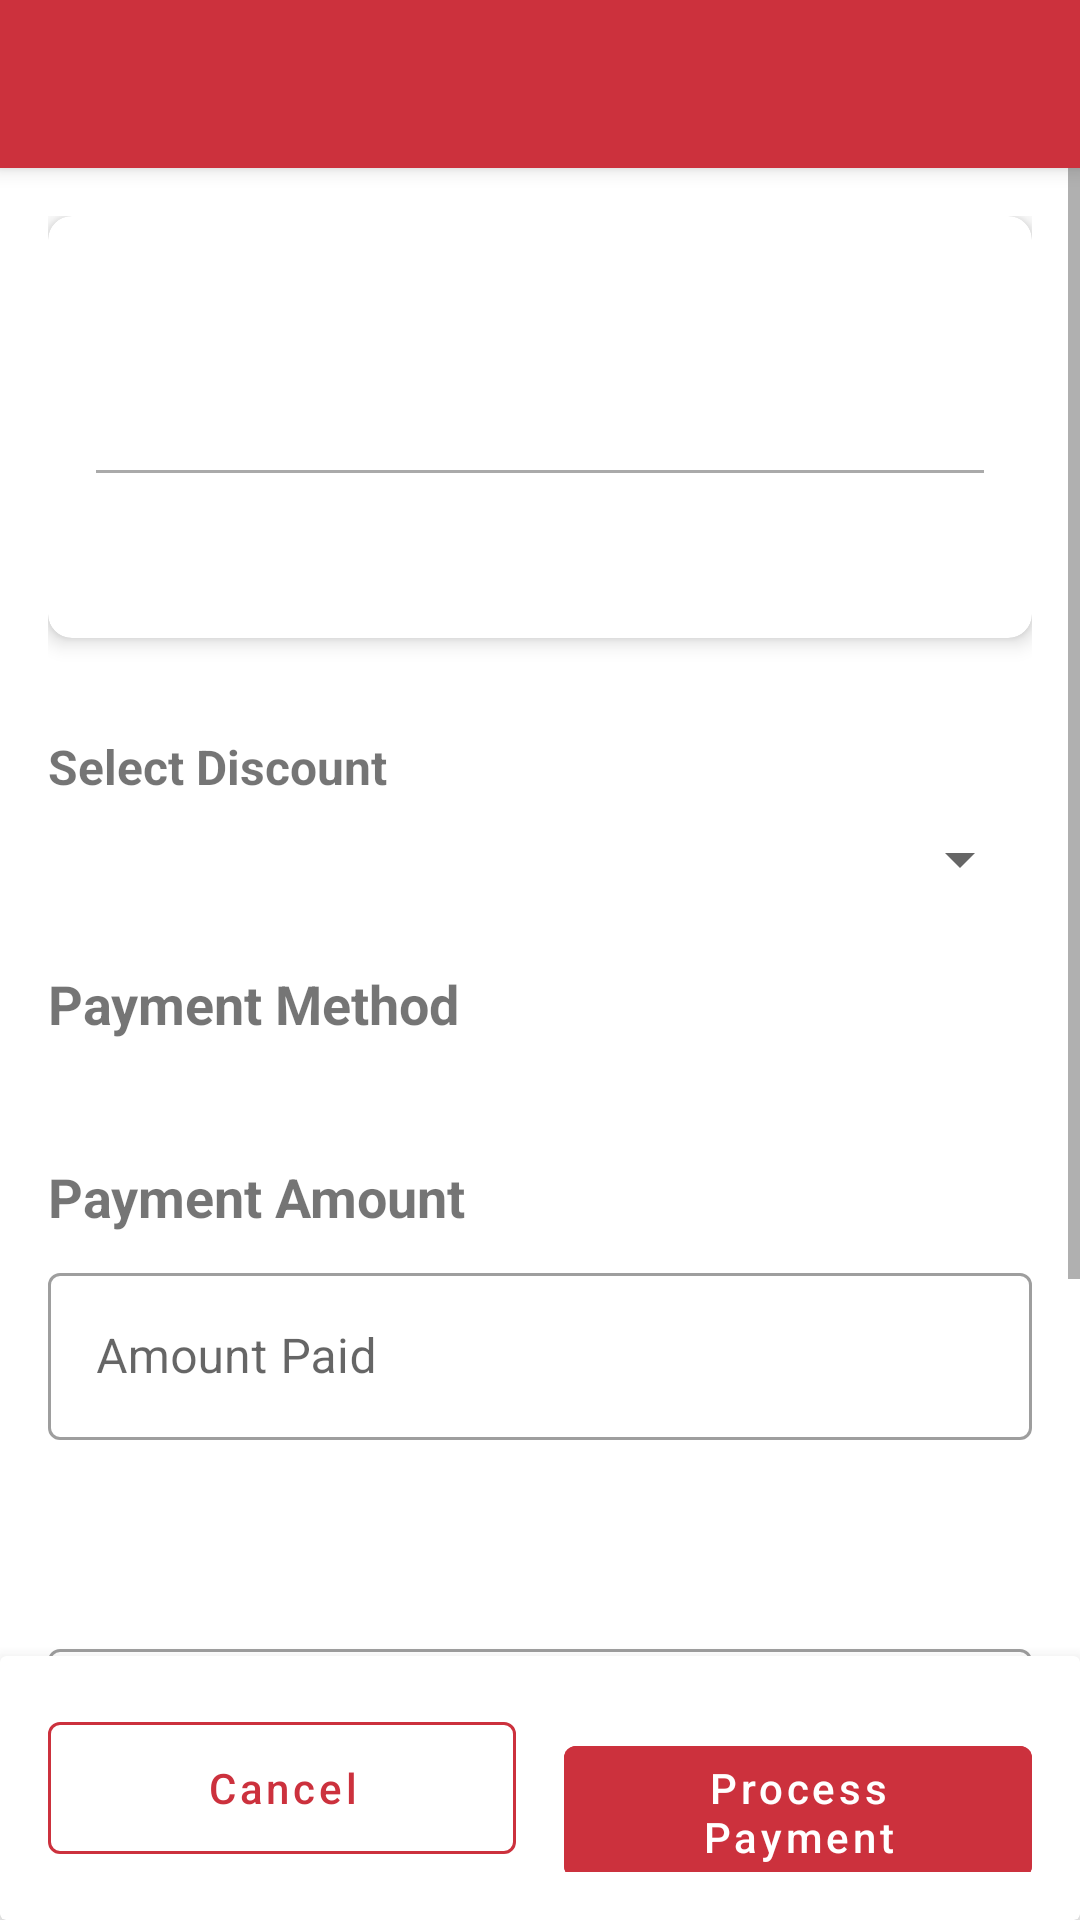

The Android layout XML behind this screen, and the referenced resources:
<!-- AndroidManifest.xml: application theme AppTheme -->
<!-- res/layout/activity_payment.xml -->
<?xml version="1.0" encoding="utf-8"?>
<androidx.coordinatorlayout.widget.CoordinatorLayout xmlns:android="http://schemas.android.com/apk/res/android"
    xmlns:app="http://schemas.android.com/apk/res-auto"
    xmlns:tools="http://schemas.android.com/tools"
    android:layout_width="match_parent"
    android:layout_height="match_parent"
    android:fitsSystemWindows="true"
    tools:context=".PaymentActivity">

    <com.google.android.material.appbar.AppBarLayout
        android:id="@+id/app_bar_layout"
        android:layout_width="match_parent"
        android:layout_height="wrap_content">

        <androidx.appcompat.widget.Toolbar
            android:id="@+id/toolbar"
            android:layout_width="match_parent"
            android:layout_height="?attr/actionBarSize"
            android:background="?attr/colorPrimary"
            android:theme="@style/ThemeOverlay.AppCompat.Dark.ActionBar"
            app:popupTheme="@style/ThemeOverlay.AppCompat.Light" />

    </com.google.android.material.appbar.AppBarLayout>

    <androidx.constraintlayout.widget.ConstraintLayout
        android:layout_width="match_parent"
        android:layout_height="match_parent"
        app:layout_behavior="@string/appbar_scrolling_view_behavior">
        <ProgressBar
            android:id="@+id/progress_bar"
            android:layout_width="wrap_content"
            android:layout_height="wrap_content"
            android:visibility="gone"
            app:layout_constraintTop_toTopOf="parent"
            app:layout_constraintBottom_toBottomOf="parent"
            app:layout_constraintStart_toStartOf="parent"
            app:layout_constraintEnd_toEndOf="parent" />

        <ScrollView
            android:id="@+id/content_layout"
            android:layout_width="match_parent"
            android:layout_height="0dp"
            android:visibility="visible"
            app:layout_constraintTop_toTopOf="parent"
            app:layout_constraintBottom_toTopOf="@+id/button_container_card">
            <LinearLayout
                android:layout_width="match_parent"
                android:layout_height="wrap_content"
                android:orientation="vertical"
                android:padding="16dp">

                <androidx.cardview.widget.CardView
                    android:layout_width="match_parent"
                    android:layout_height="wrap_content"
                    android:layout_marginBottom="16dp"
                    app:cardCornerRadius="8dp"
                    app:cardElevation="4dp">

                    <LinearLayout
                        android:layout_width="match_parent"
                        android:layout_height="wrap_content"
                        android:orientation="vertical"
                        android:padding="16dp">

                        <TextView
                            android:id="@+id/order_number_text_view"
                            android:layout_width="match_parent"
                            android:layout_height="wrap_content"
                            android:textSize="20sp"
                            android:textStyle="bold"
                            tools:text="Order #12345" />

                        <TextView
                            android:id="@+id/table_number_text_view"
                            android:layout_width="match_parent"
                            android:layout_height="wrap_content"
                            android:layout_marginTop="8dp"
                            android:textSize="16sp"
                            tools:text="Table: 5" />

                        <View
                            android:layout_width="match_parent"
                            android:layout_height="1dp"
                            android:layout_marginTop="12dp"
                            android:layout_marginBottom="12dp"
                            android:background="@android:color/darker_gray" />

                        <TextView
                            android:id="@+id/order_total_text_view"
                            android:layout_width="match_parent"
                            android:layout_height="wrap_content"
                            android:textSize="20sp"
                            android:textStyle="bold"
                            tools:text="Total: Rp. 45.000" />
                    </LinearLayout>
                </androidx.cardview.widget.CardView>

                <LinearLayout
                    android:layout_width="match_parent"
                    android:layout_height="wrap_content"
                    android:orientation="vertical"
                    android:layout_marginTop="16dp">

                    <TextView
                        android:layout_width="wrap_content"
                        android:layout_height="wrap_content"
                        android:text="@string/select_discount"
                        android:textStyle="bold"
                        android:textSize="16sp"/>

                    <Spinner
                        android:id="@+id/discount_spinner"
                        android:layout_width="match_parent"
                        android:layout_height="wrap_content"
                        android:layout_marginTop="8dp" />

                    <TextView
                        android:id="@+id/discount_amount_text_view"
                        android:layout_width="match_parent"
                        android:layout_height="wrap_content"
                        android:layout_marginTop="8dp"
                        android:textColor="@color/colorAccent"
                        android:visibility="gone" />

                    <TextView
                        android:id="@+id/discounted_total_text_view"
                        android:layout_width="match_parent"
                        android:layout_height="wrap_content"
                        android:layout_marginTop="4dp"
                        android:textSize="16sp"
                        android:textStyle="bold"
                        android:visibility="gone" />
                </LinearLayout>

                <TextView
                    android:layout_width="match_parent"
                    android:layout_height="wrap_content"
                    android:text="@string/payment_method"
                    android:textSize="18sp"
                    android:textStyle="bold"
                    android:layout_marginTop="24dp"
                    android:layout_marginBottom="16dp"/>

                <RadioGroup
                    android:id="@+id/payment_method_radio_group"
                    android:layout_width="match_parent"
                    android:layout_height="wrap_content"
                    android:orientation="vertical">
                </RadioGroup>

                <TextView
                    android:layout_width="match_parent"
                    android:layout_height="wrap_content"
                    android:text="@string/payment_amount"
                    android:textSize="18sp"
                    android:textStyle="bold"
                    android:layout_marginTop="24dp"
                    android:layout_marginBottom="8dp"/>

                <com.google.android.material.textfield.TextInputLayout
                    android:layout_width="match_parent"
                    android:layout_height="wrap_content"
                    android:hint="@string/amount_paid"
                    style="@style/Widget.MaterialComponents.TextInputLayout.OutlinedBox">

                    <com.google.android.material.textfield.TextInputEditText
                        android:id="@+id/amount_paid_edit_text"
                        android:layout_width="match_parent"
                        android:layout_height="wrap_content"
                        android:inputType="numberDecimal"
                        android:imeOptions="actionDone"/>
                </com.google.android.material.textfield.TextInputLayout>

                <TextView
                    android:id="@+id/change_text_view"
                    android:layout_width="match_parent"
                    android:layout_height="wrap_content"
                    android:layout_marginTop="16dp"
                    android:textSize="18sp"
                    android:textStyle="bold"
                    tools:text="Change: Rp. 5.000" />

                <com.google.android.material.textfield.TextInputLayout
                    android:layout_width="match_parent"
                    android:layout_height="wrap_content"
                    android:layout_marginTop="24dp"
                    android:hint="@string/payment_notes"
                    style="@style/Widget.MaterialComponents.TextInputLayout.OutlinedBox">

                    <com.google.android.material.textfield.TextInputEditText
                        android:id="@+id/payment_notes_edit_text"
                        android:layout_width="match_parent"
                        android:layout_height="wrap_content"
                        android:inputType="textMultiLine"
                        android:minLines="2"
                        android:maxLines="4" />
                </com.google.android.material.textfield.TextInputLayout>

                <Space
                    android:layout_width="match_parent"
                    android:layout_height="80dp"
                    android:id="@+id/scroll_view_bottom_spacer"/>
            </LinearLayout>
        </ScrollView>

        <androidx.cardview.widget.CardView
            android:id="@+id/button_container_card"
            android:layout_width="match_parent"
            android:layout_height="wrap_content"
            android:elevation="8dp"
            app:cardElevation="8dp"
            app:layout_constraintBottom_toBottomOf="parent">
            <LinearLayout
                android:id="@+id/button_container"
                android:layout_width="match_parent"
                android:layout_height="wrap_content"
                android:orientation="horizontal"
                android:padding="16dp">

                <com.google.android.material.button.MaterialButton
                    android:id="@+id/cancel_button"
                    android:layout_width="0dp"
                    android:layout_height="56dp"
                    android:layout_weight="1"
                    android:layout_marginEnd="8dp"
                    android:text="@string/cancel"
                    android:textColor="@color/colorPrimary"
                    android:textSize="14sp"
                    android:textAllCaps="false"
                    app:cornerRadius="4dp"
                    style="@style/Widget.MaterialComponents.Button.OutlinedButton"
                    app:strokeColor="@color/colorPrimary"
                    app:strokeWidth="1dp"/>

                <com.google.android.material.button.MaterialButton
                    android:id="@+id/process_payment_button"
                    android:layout_width="0dp"
                    android:layout_height="56dp"
                    android:layout_weight="1"
                    android:layout_marginStart="8dp"
                    android:text="@string/process_payment"
                    android:textSize="14sp"
                    android:textAllCaps="false"
                    app:cornerRadius="4dp"
                    android:textColor="@android:color/white"
                    android:backgroundTint="@color/colorPrimary"
                    style="@style/Widget.MaterialComponents.Button"/>
            </LinearLayout>
        </androidx.cardview.widget.CardView>

    </androidx.constraintlayout.widget.ConstraintLayout>

</androidx.coordinatorlayout.widget.CoordinatorLayout>
<!-- resources referenced by this layout -->
<resources>
  <color name="colorAccent">#FF4081</color>
  <color name="colorPrimary">#cc313d</color>
  <string name="amount_paid">Amount Paid</string>
  <string name="cancel">Cancel</string>
  <string name="payment_amount">Payment Amount</string>
  <string name="payment_method">Payment Method</string>
  <string name="payment_notes">Notes (Optional)</string>
  <string name="process_payment">Process Payment</string>
  <string name="select_discount">Select Discount</string>
  <style name="AppTheme" parent="Theme.MaterialComponents.Light.NoActionBar">
          <item name="colorPrimary">@color/colorPrimary</item>
          <item name="colorPrimaryDark">@color/colorPrimaryDark</item>
          <item name="colorAccent">@color/colorAccent</item>
      </style>
  <color name="colorPrimaryDark">#902124</color>
</resources>
